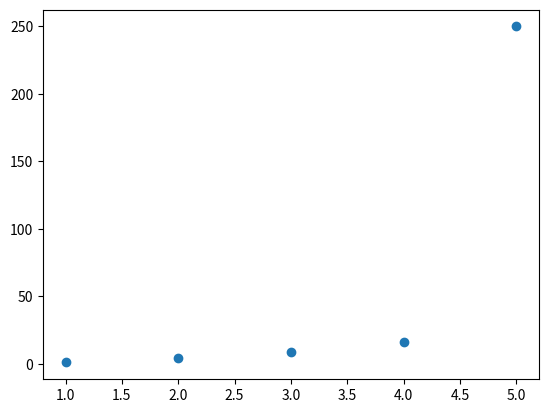

Recreate this plot in Python.
"""
************ Dancing Bunny ************
* Created by: Cap Turtle
* DateTime: 2022/11/13 23:15 
* Desc:
************************************** 
"""

import matplotlib.pyplot as plt

if __name__ == '__main__':
    x_vals = [1, 2, 3, 4, 5]
    y_vals = [1, 4, 9, 16, 250]
    plt.scatter(x_vals, y_vals)
    plt.show()
